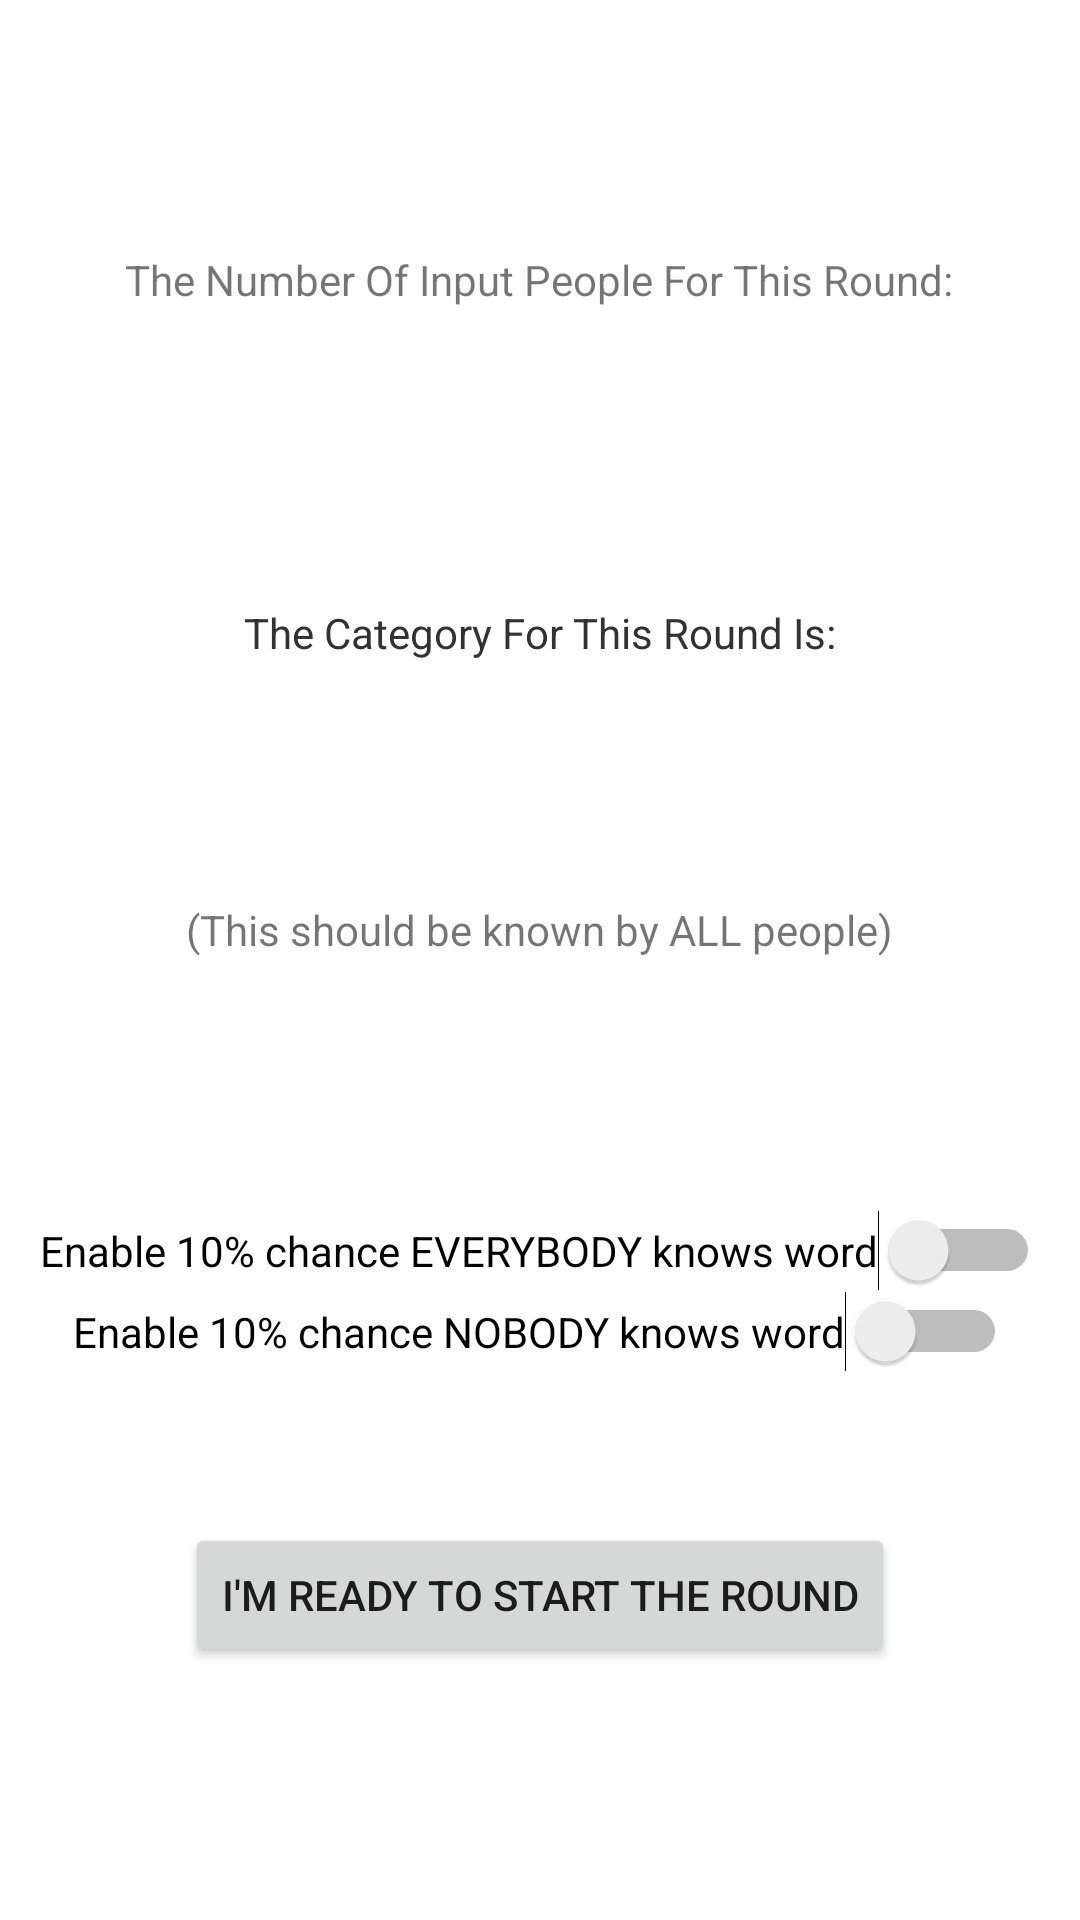

This screen was rendered from an Android layout file. Write that file and the resources it references.
<!-- AndroidManifest.xml: application theme Theme.OnePersonDoesntKnowWord -->
<!-- res/layout/activity_category_open_display.xml -->
<?xml version="1.0" encoding="utf-8"?>
<LinearLayout xmlns:android="http://schemas.android.com/apk/res/android"
    xmlns:app="http://schemas.android.com/apk/res-auto"
    xmlns:tools="http://schemas.android.com/tools"
    android:layout_width="match_parent"
    android:layout_height="match_parent"
    android:gravity="center"
    android:orientation="vertical"
    tools:context=".CategoryOpenDisplay">

    <Space
        android:layout_width="match_parent"
        android:layout_height="wrap_content"
        android:layout_weight="5" />

    <TextView
        android:id="@+id/numberOfInputPeopleHeaderTextview"
        android:layout_width="wrap_content"
        android:layout_height="wrap_content"
        android:text="@string/number_of_input_people" />

    <Space
        android:layout_width="match_parent"
        android:layout_height="wrap_content" />

    <TextView
        android:id="@+id/numberOfInputPeopleTextView"
        android:layout_width="wrap_content"
        android:layout_height="wrap_content"
        android:textSize="36sp" />

    <Space
        android:layout_width="match_parent"
        android:layout_height="wrap_content"
        android:layout_weight="3" />

    <TextView
        android:id="@+id/categoryHeaderTextView"
        android:layout_width="wrap_content"
        android:layout_height="wrap_content"
        android:text="@string/category_header"
        android:textColor="@android:color/secondary_text_light" />

    <Space
        android:layout_width="match_parent"
        android:layout_height="wrap_content" />

    <TextView
        android:id="@+id/categoryTextView"
        android:layout_width="wrap_content"
        android:layout_height="wrap_content"
        android:paddingLeft="10dp"
        android:paddingRight="10dp"
        android:textSize="60sp" />

    <Space
        android:layout_width="match_parent"
        android:layout_height="wrap_content" />

    <TextView
        android:id="@+id/categoryDisclaimerTextView"
        android:layout_width="wrap_content"
        android:layout_height="wrap_content"
        android:text="@string/category_disclaimer" />

    <Space
        android:layout_width="match_parent"
        android:layout_height="wrap_content"
        android:layout_weight="5" />

    <Switch
        android:id="@+id/switch_chanceEveryoneKnows"
        android:layout_width="wrap_content"
        android:layout_height="wrap_content"
        android:text="@string/open_display_switch_everyone_text" />

    <Switch
        android:id="@+id/switch_chanceNooneKnows"
        android:layout_width="wrap_content"
        android:layout_height="wrap_content"
        android:text="@string/open_display_switch_noone_text" />

    <Space
        android:layout_width="match_parent"
        android:layout_height="wrap_content"
        android:layout_weight="3" />

    <Button
        android:id="@+id/finalStartRoundButton"
        android:layout_width="wrap_content"
        android:layout_height="wrap_content"
        android:text="@string/final_button_text" />

    <Space
        android:layout_width="match_parent"
        android:layout_height="wrap_content"
        android:layout_weight="5" />
</LinearLayout>
<!-- resources referenced by this layout -->
<resources>
  <string name="category_disclaimer">(This should be known by ALL people)</string>
  <string name="category_header">The Category For This Round Is:</string>
  <string name="final_button_text">I\'m ready to start the round</string>
  <string name="number_of_input_people">The Number Of Input People For This Round:</string>
  <string name="open_display_switch_everyone_text">Enable 10% chance EVERYBODY knows word</string>
  <string name="open_display_switch_noone_text">Enable 10% chance NOBODY knows word</string>
  <style name="Theme.OnePersonDoesntKnowWord" parent="Theme.MaterialComponents.DayNight.DarkActionBar">
          
          <item name="colorPrimary">@color/purple_500</item>
          <item name="colorPrimaryVariant">@color/purple_700</item>
          <item name="colorOnPrimary">@color/white</item>
          
          <item name="colorSecondary">@color/teal_200</item>
          <item name="colorSecondaryVariant">@color/teal_700</item>
          <item name="colorOnSecondary">@color/black</item>
          
          <item name="android:statusBarColor" tools:targetApi="l">?attr/colorPrimaryVariant</item>
          
      </style>
  <!-- not gathered from this repository: default colours our renderer supplied (Android Studio template values) -->
  <color name="purple_500">#FF6200EE</color>
  <color name="purple_700">#FF3700B3</color>
  <color name="teal_200">#FF03DAC5</color>
  <color name="teal_700">#FF018786</color>
  <color name="black">#FF000000</color>
  <color name="white">#FFFFFFFF</color>
</resources>
